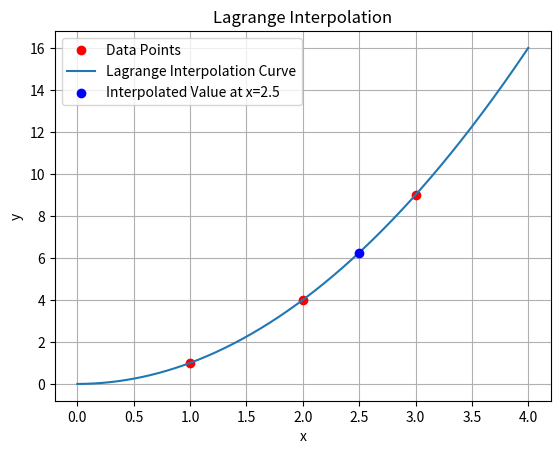

The script that saved this image:
import matplotlib.pyplot as plt
import numpy as np

def lagrange_interpolation(x_values, y_values, x):
    result = 0
    n = len(x_values)
    
    for i in range(n):
        term = y_values[i]
        for j in range(n):
            if j != i:
                term *= (x - x_values[j]) / (x_values[i] - x_values[j])
        result += term
    return result

# Example usage
x_vals = [1, 2, 3]
y_vals = [1, 4, 9]
x = 2.5

# Get the interpolated value
interpolated_value = lagrange_interpolation(x_vals, y_vals, x)
print("Interpolated value at x =", x, "is", interpolated_value)

# Plotting the data points and the Lagrange interpolation curve
x_range = np.linspace(min(x_vals) - 1, max(x_vals) + 1, 500)
y_range = [lagrange_interpolation(x_vals, y_vals, xi) for xi in x_range]

plt.plot(x_vals, y_vals, 'ro', label='Data Points')  # Original Data Points
plt.plot(x_range, y_range, label='Lagrange Interpolation Curve')
plt.scatter(x, interpolated_value, color='blue', zorder=5, label=f'Interpolated Value at x={x}')
plt.xlabel('x')
plt.ylabel('y')
plt.legend()
plt.title('Lagrange Interpolation')
plt.grid(True)
plt.show()
